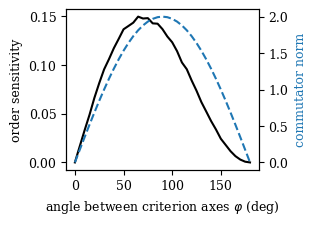

Here is the Python script that generated this plot: (Note: this script raises an exception after producing the figure.)
import numpy as np, json, itertools
import matplotlib; matplotlib.use('Agg'); import matplotlib.pyplot as plt
from scipy.linalg import expm, solve_continuous_lyapunov
plt.rcParams.update({'font.size':9,'font.family':'serif','figure.dpi':150})
X=np.array([[0,1],[1,0]]);Y=np.array([[0,-1j],[1j,0]]);Z=np.diag([1.,-1]);I2=np.eye(2)
R=lambda n,t:np.cos(t/2)*I2-1j*np.sin(t/2)*(n[0]*X+n[1]*Y+n[2]*Z)
out={}
# --- reciprocity table
D=[("Clinton--Gore",[.4899,.0447,.1767,.2886],[.5625,.1991,.0255,.2130]),
   ("Gingrich--Dole",[.3936,.0824,.3204,.2037],[.3448,.3422,.0637,.2493]),
   ("White--Black",[.3987,.0174,.1612,.4227],[.4012,.0597,.1379,.4012]),
   ("Rose--Jackson",[.3379,.3241,.0178,.3202],[.4156,.0671,.1234,.3939]),
   ("Racial hostility (lab)",[.2500,.0603,.2931,.3966],[.3241,.0648,.2130,.3981]),
   ("Affirmative action (lab)",[.4831,.0424,.1610,.3136],[.5660,.1321,.0283,.2736])]
out['recip']=[(n,a[0]/(a[0]+a[1]),b[0]/(b[0]+b[1])) for n,a,b in D]
for r in out['recip']: print('recip',r)
# --- Exp B: solar example, corrected
psi=np.array([np.cos(0.7),np.sin(0.7)],complex)
ops={'Cost':R([0,1,0],-0.3),'Risk':R([1,0,0],-0.4),'Timing':R([0,0,1],0.6)}
sol=[]
for o in itertools.permutations(ops):
    s=psi.copy()
    for k in o: s=ops[k]@s
    sol.append((' -> '.join(o),abs(s[0])**2))
out['solar']=sol; print(sol)
s1=R([0,1,0],-0.3)@R([0,1,0],-0.4)@psi; s2=R([0,1,0],-0.4)@R([0,1,0],-0.3)@psi
out['sameaxis_diff']=float(np.abs(s1-s2).max())
# --- Exp B2: order sensitivity vs axis angle
rng=np.random.default_rng(1); phis=np.linspace(0,np.pi,37); S=[];Ssd=[]
th=1.0
for phi in phis:
    na=np.array([0,1.,0]); nb=np.array([np.sin(phi),np.cos(phi),0])
    Ua,Ub=R(na,th),R(nb,th); vals=[]
    for _ in range(2000):
        v=rng.normal(size=4); v=v[:2]+1j*v[2:]; v/=np.linalg.norm(v)
        vals.append(abs(abs((Ub@Ua@v)[0])**2-abs((Ua@Ub@v)[0])**2))
    S.append(np.mean(vals)); Ssd.append(np.std(vals)/np.sqrt(2000))
S=np.array(S); comm=2*np.abs(np.sin(phis))
out['orderS']=dict(corr=float(np.corrcoef(S,comm)[0,1]),Smax=float(S.max()))
fig,ax=plt.subplots(figsize=(3.3,2.3))
ax.plot(np.degrees(phis),S,'k-',label=r'mean $|\Delta P|$ (2000 random states)')
ax2=ax.twinx(); ax2.plot(np.degrees(phis),comm,'C0--',label=r'$\|[G_a,G_b]\|=2\sin\varphi$'); ax2.set_ylabel('commutator norm',color='C0')
ax.set_xlabel(r'angle between criterion axes $\varphi$ (deg)'); ax.set_ylabel('order sensitivity')

fig.tight_layout(); fig.savefig('figs/order_vs_angle.pdf')
# --- Exp C: schedule-dependent decay (Kofman-Kurizki overlap)
w=np.linspace(-3000,3000,3000001); dw=w[1]-w[0]
def F(tau): x=w*tau/2; s=np.sinc(x/np.pi); return tau*s**2/(2*np.pi)
def G_lor(wv,xi=1.0,w0=0.0,Gam=1.0): return Gam/(2*np.pi)*xi**2/((wv-w0)**2+xi**2)
taus=np.logspace(-1,1.7,80); curves={}
for lab,Gf,wa in [('resonant',G_lor,0.0),('detuned',G_lor,3.0),('flat',lambda v:np.full_like(v,1/(2*np.pi)),0.0)]:
    gr=2*np.pi*Gf(np.array([wa]))[0]
    Rt=[2*np.pi*np.sum(Gf(w+wa)*F(t))*dw/gr for t in taus]
    curves[lab]=np.array(Rt)
for k,v in curves.items(): print(k,v.min().round(3),v.max().round(3), taus[np.argmax(v)].round(2))
out['decay']={k:dict(min=float(v.min()),max=float(v.max()),tau_at_max=float(taus[np.argmax(v)])) for k,v in curves.items()}
# crossover tau for resonant/detuned where ratio crosses 1
fig,ax=plt.subplots(figsize=(3.3,2.3))
ax.semilogx(taus,curves['resonant'],'k-',label=r'resonant ($\omega_a=\omega_0$)')
ax.semilogx(taus,curves['detuned'],'C3-',label=r'detuned ($|\omega_a-\omega_0|=3\xi$)')
ax.semilogx(taus,curves['flat'],'C0--',label='flat (white-noise) environment')
ax.axhline(1,color='gray',lw=0.5); ax.set_xlabel(r'review interval $\tau$ (units of $\tau_c=1/\xi$)'); ax.set_ylabel(r'drift rate $R(\tau)/R_{\mathrm{GR}}$')
ax.set_ylim(0,2.9); ax.legend(fontsize=6.5,loc='upper right'); fig.tight_layout(); fig.savefig('figs/zeno_antizeno.pdf')
# --- Exp D: closed-loop coordination (Gaussian surrogate)
gam,om=0.5,1.0; Sg=np.array([[0,1],[-1,0]])
A1=-gam/2*np.eye(2)+om*Sg; A=np.block([[A1,np.zeros((2,2))],[np.zeros((2,2)),A1]])
Dn=gam*np.eye(4)
C=np.array([[ -1,0,1,0]])          # observe disagreement q2-q1
B=np.array([[1],[0],[-1],[0]])     # push q1 up, q2 down
def closed(g,r): return A+g*B@C, Dn+g**2*r*B@B.T
def stats(V):
    d=V[0,0]+V[2,2]-2*V[0,2]
    MI=0.5*np.log(np.linalg.det(V[:2,:2])*np.linalg.det(V[2:,2:])/np.linalg.det(V)); return d,MI
gs=np.linspace(0,3,121); res={}
for eta in [1.0,0.5,0.2]:
    r=0.25/eta; dis=[]
    for g in gs:
        Ac,Dc=closed(g,r)
        if np.max(np.linalg.eigvals(Ac).real)>=0: dis.append(np.nan); continue
        V=solve_continuous_lyapunov(Ac,-Dc); dis.append(stats(V)[0])
    res[eta]=np.array(dis)
    print('eta',eta,'g*',gs[np.nanargmin(dis)],'min dis',np.nanmin(dis),'dis(0)',dis[0])
out['feedback']={str(e):dict(gstar=float(gs[np.nanargmin(v)]),dmin=float(np.nanmin(v)),d0=float(v[0])) for e,v in res.items()}
# transient: start agreed, threshold crossing
V0=np.array([[1,0,0.95,0],[0,1,0,0.95],[0.95,0,1,0],[0,0.95,0,1]])
ts=np.linspace(0,12,601); thr=0.2; tr={}
for g in [0.0,0.6]:
    Ac,Dc=closed(g,0.25); M=[]
    for t in ts:
        E=expm(Ac*t); V=E@V0@E.T + solve_continuous_lyapunov(Ac,-Dc) - E@solve_continuous_lyapunov(Ac,-Dc)@E.T
        M.append(stats(V)[1])
    M=np.array(M); cross=ts[np.argmax(M<thr)] if (M<thr).any() else None; tr[g]=(M,cross)
    print('g',g,'cross',cross,'final MI',M[-1])
out['csd']={str(g):dict(cross=c,final=float(M[-1])) for g,(M,c) in tr.items()}
fig,axs=plt.subplots(1,2,figsize=(6.8,2.5))
for e,v in res.items(): axs[0].plot(gs,v,label=fr'$\eta={e}$')
axs[0].set_xlabel('feedback gain $g$'); axs[0].set_ylabel(r'disagreement $\mathrm{Var}(q_1-q_2)$'); axs[0].legend(fontsize=7)
for g,(M,c) in tr.items(): axs[1].plot(ts,M,label=f'$g={g}$')
axs[1].axhline(thr,color='gray',ls=':',lw=0.8); axs[1].set_xlabel('time (model units)'); axs[1].set_ylabel('mutual information $I_{ab}$ (nats)'); axs[1].legend(fontsize=7)
fig.tight_layout(); fig.savefig('figs/feedback.pdf')
json.dump(out,open('sim_results.json','w'),indent=1,default=str)
